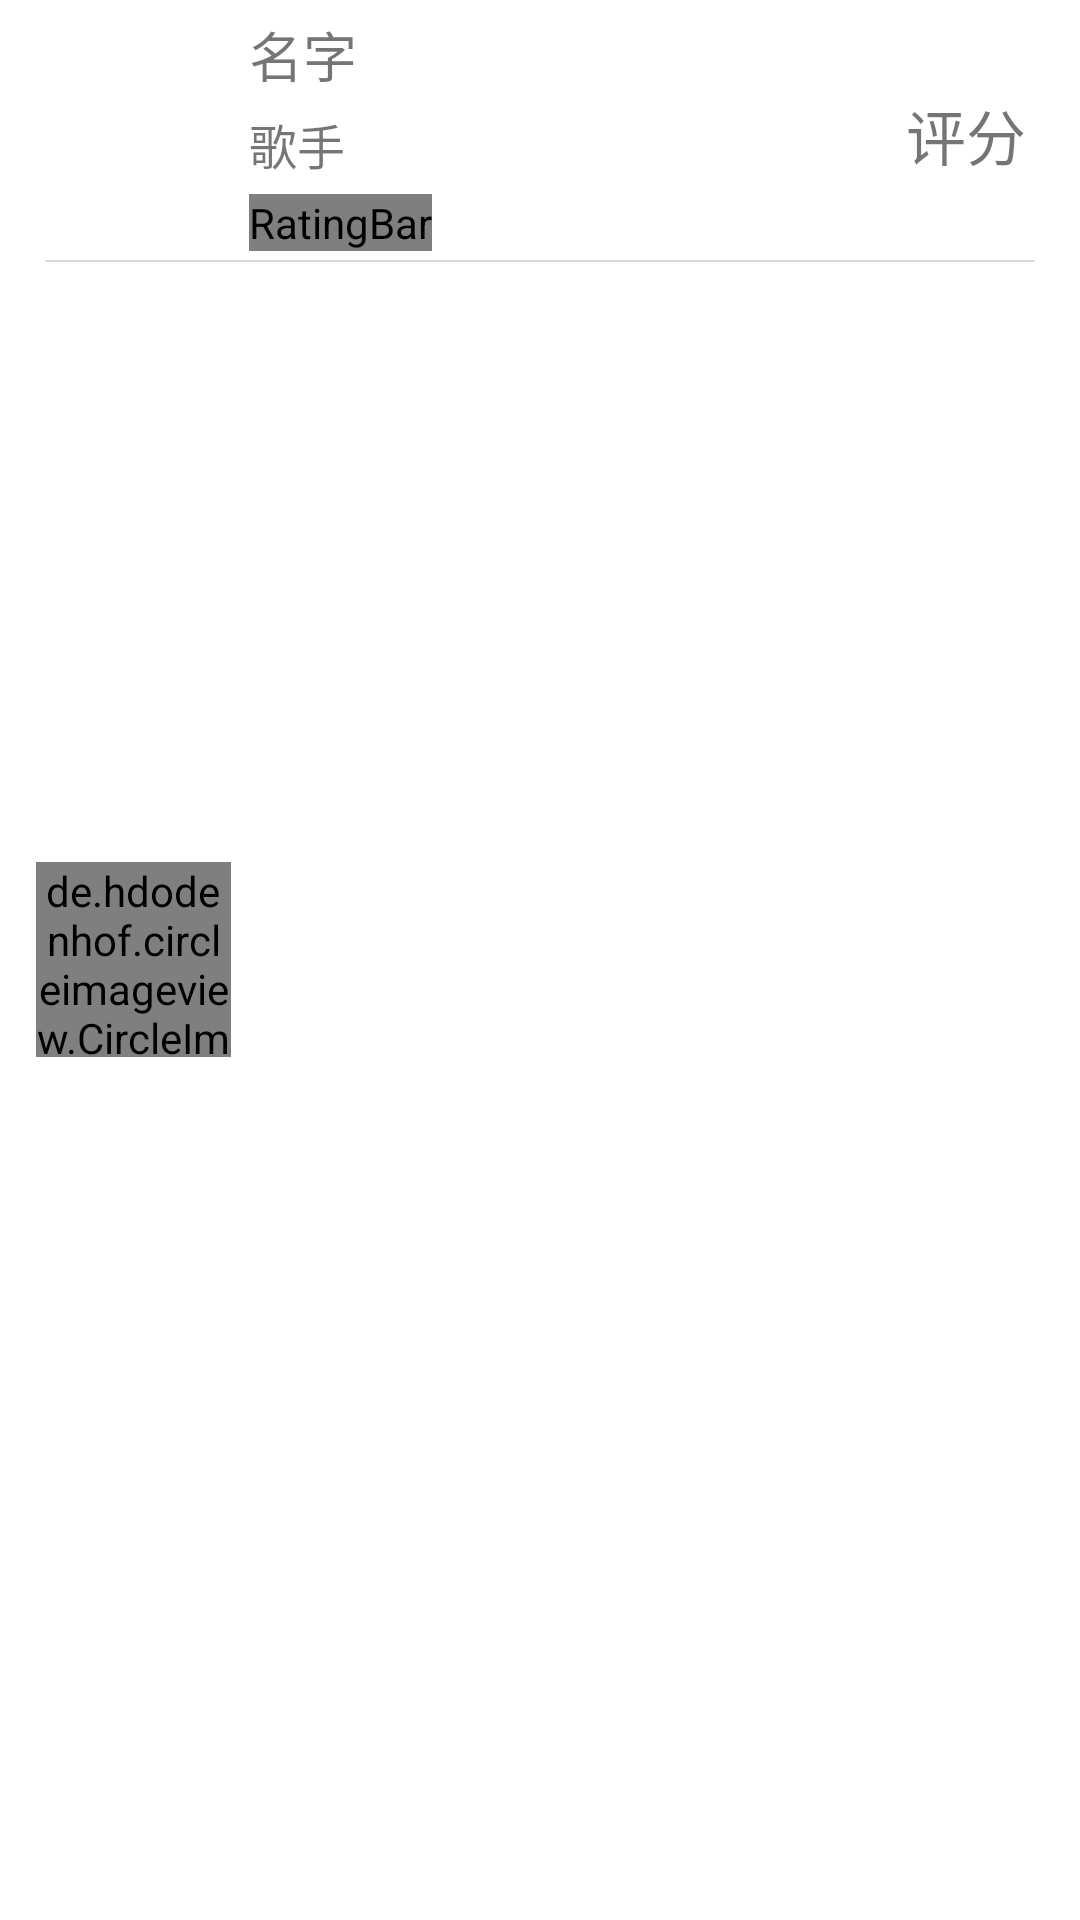

Layout XML and referenced resources for this Android screen:
<!-- AndroidManifest.xml: application theme Theme.AppCompat.Light.NoActionBar -->
<!-- res/layout/fragment_music_item.xml -->
<?xml version="1.0" encoding="utf-8"?>
<RelativeLayout xmlns:android="http://schemas.android.com/apk/res/android"
    android:layout_width="match_parent"
    android:layout_height="wrap_content"
    android:background="@drawable/setting_item_selector"
    android:clickable="true"

    android:paddingLeft="12dp"
    android:paddingRight="12dp"
    >
    <de.hdodenhof.circleimageview.CircleImageView
        android:layout_width="65dp"
        android:layout_height="65dp"
        android:id="@+id/civ_image"
        android:src="@mipmap/ic_launcher"
        android:layout_centerVertical="true"
        android:layout_alignParentLeft="true"
        />
    <TextView
        android:layout_width="wrap_content"
        android:layout_height="wrap_content"
        android:id="@+id/tv_musicTitle"
        android:textSize="18sp"
        android:paddingTop="5dp"
        android:text="名字"
        android:layout_toRightOf="@id/civ_image"
        android:paddingLeft="6dp"
        />
    <TextView
        android:layout_width="wrap_content"
        android:layout_height="wrap_content"
        android:id="@+id/tv_musicAuthor"
        android:textSize="16sp"
        android:text="歌手"
        android:paddingLeft="6dp"
        android:paddingTop="5dp"
        android:layout_below="@id/tv_musicTitle"
        android:layout_toRightOf="@id/civ_image"
        />
    <RatingBar
        android:id="@+id/rb_movieGrade"
        style="@style/MovieRatingBar"
        android:layout_width="wrap_content"
        android:layout_height="wrap_content"
        android:layout_below="@id/tv_musicAuthor"
        android:layout_toRightOf="@id/civ_image"
        android:layout_marginTop="5dp"
        android:layout_marginLeft="6dp"
        android:numStars="5"
        android:layout_gravity="center"
        />

    <TextView
        android:layout_width="wrap_content"
        android:layout_height="wrap_content"
        android:layout_alignParentRight="true"
        android:id="@+id/tv_musicGrade"
        android:text="评分"
        android:textSize="20sp"
        android:paddingRight="6dp"
        android:layout_alignBottom="@id/tv_musicAuthor"
        />
    <TextView
        android:layout_alignParentBottom="false"
        android:layout_below="@id/rb_movieGrade"
        android:layout_marginTop="3dp"
       style="@style/line_style" />

</RelativeLayout>
<!-- resources referenced by this layout -->
<resources>
  <!-- drawable setting_item_selector (drawable) -->
  <?xml version="1.0" encoding="utf-8"?>
  <selector xmlns:android="http://schemas.android.com/apk/res/android">
      <item android:drawable="@color/item_selector_break" android:state_pressed="true"  />
      <item android:drawable="@color/item_selector_break" android:state_selected="true" />
      <item android:drawable="@color/item_selector_white"/>
  
  </selector>
  <style name="MovieRatingBar">
          <item name="colorControlActivated">@color/colorPrimary</item>
          <item name="android:minHeight">16dp</item>
          <item name="android:maxHeight">16dp</item>
          <item name="android:progressDrawable">@drawable/myratingbar</item>
      </style>
  <style name="line_style">
          <item name="android:layout_width">match_parent</item>
          <item name="android:layout_height">0.8dp</item>
          <item name="android:layout_marginLeft">3dp</item>
          <item name="android:layout_marginRight">3dp</item>
          <item name="android:layout_marginTop">4dp</item>
          <item name="android:background">#D9D9D9</item>
          <item name="android:layout_alignParentBottom">true</item>
      </style>
  <color name="item_selector_break">#D9D9D9</color>
  <color name="item_selector_white">#FFFFFF</color>
  <color name="colorPrimary">#3F51B5</color>
  <!-- drawable myratingbar (drawable) -->
  <?xml version="1.0" encoding="utf-8"?>
  <layer-list xmlns:android="http://schemas.android.com/apk/res/android">
      <item
          android:id="@android:id/background"
          android:drawable="@mipmap/rb3"/>
      <item
          android:id="@android:id/secondaryProgress"
          android:drawable="@mipmap/rb2"/>
      <item
          android:id="@android:id/progress"
          android:drawable="@mipmap/rb1"/>
  </layer-list>
</resources>
